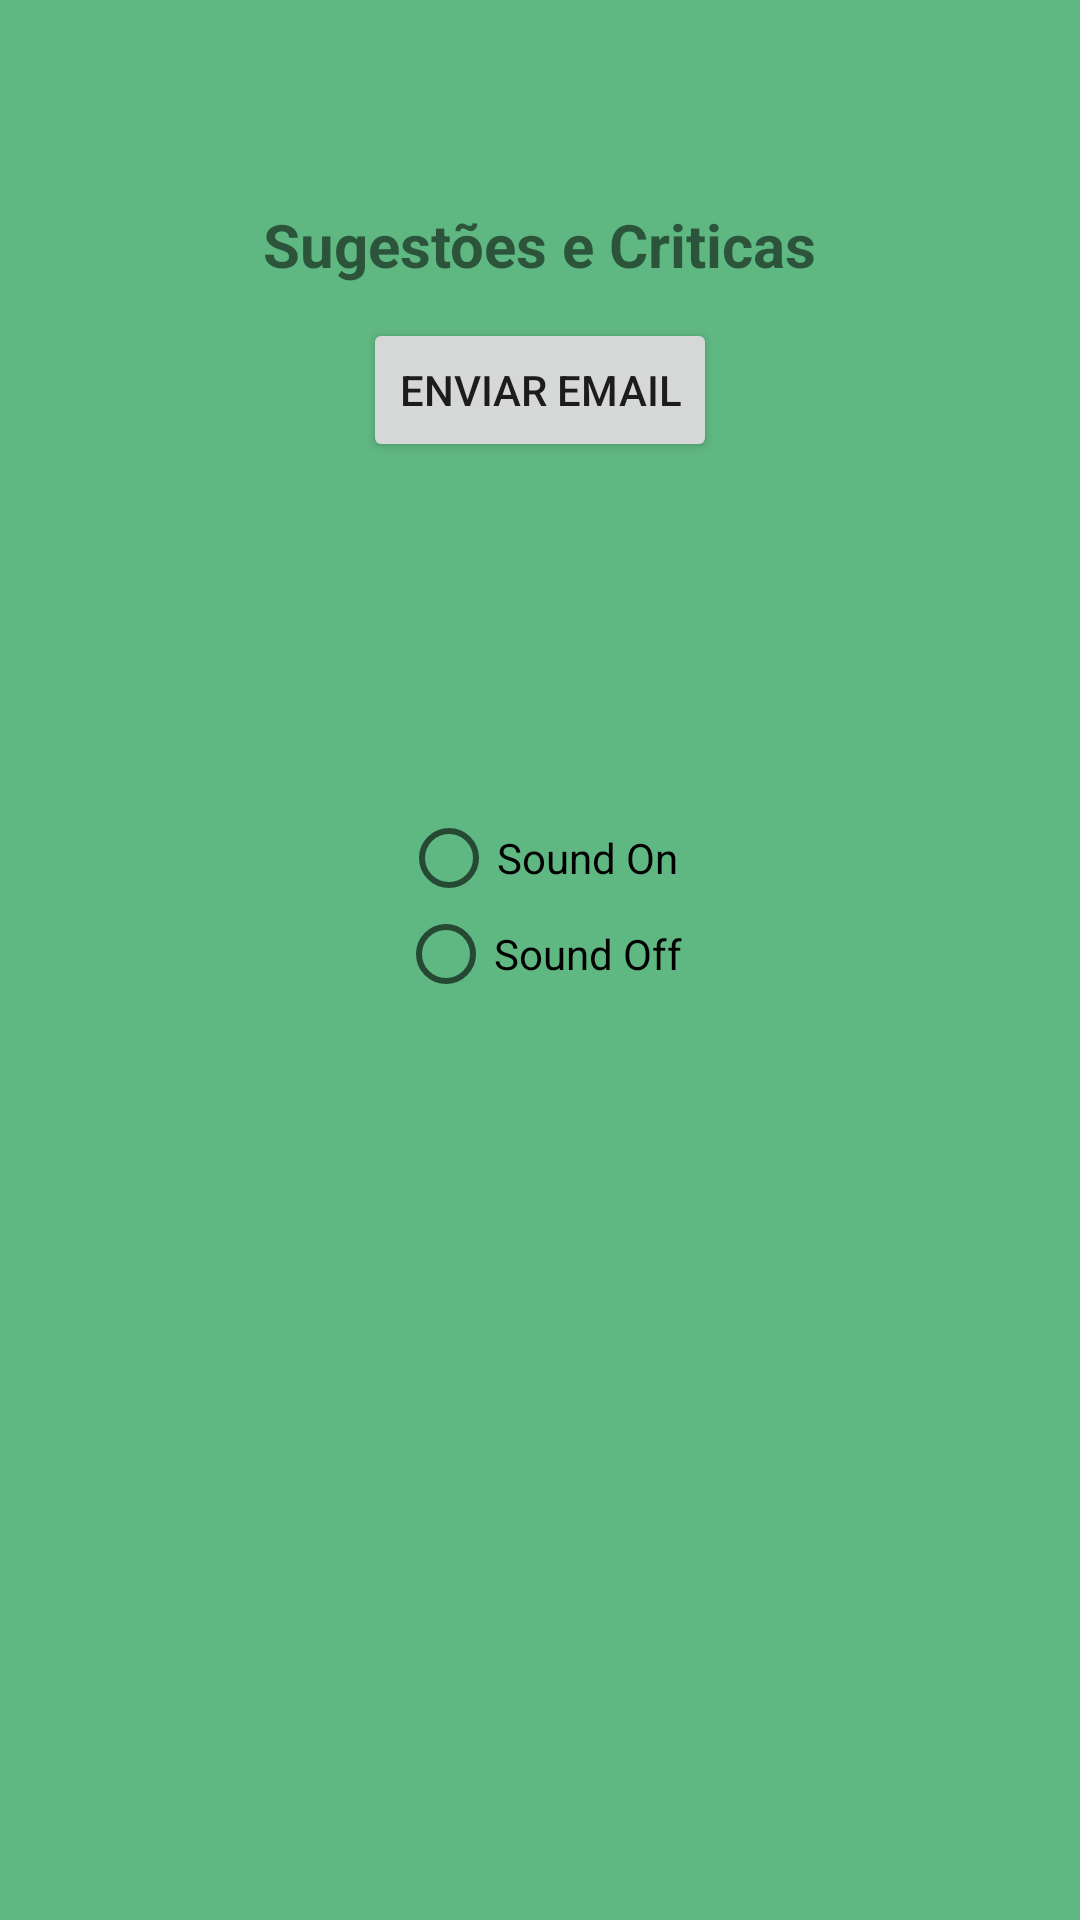

Write the Android layout XML for this screen, with the resource values it uses.
<!-- AndroidManifest.xml: application theme AppTheme -->
<!-- res/layout/activity_settings.xml -->
<?xml version="1.0" encoding="utf-8"?>
<RelativeLayout xmlns:android="http://schemas.android.com/apk/res/android"
    xmlns:tools="http://schemas.android.com/tools"
    android:layout_width="match_parent"
    android:layout_height="match_parent"
    android:paddingBottom="@dimen/activity_vertical_margin"
    android:paddingLeft="@dimen/activity_horizontal_margin"
    android:paddingRight="@dimen/activity_horizontal_margin"
    android:paddingTop="@dimen/activity_vertical_margin"
    tools:context="com.example.helio.projectoandroid.settingsActivity"
    android:background="@color/color_3">

    <RadioGroup
        android:layout_width="match_parent"
        android:layout_height="100dp"
        android:id="@+id/settings"
        android:layout_centerVertical="true"
        android:layout_alignParentLeft="true"
        android:layout_alignParentStart="true">

        <RadioButton
            android:layout_width="wrap_content"
            android:layout_height="wrap_content"
            android:text="Sound On"
            android:id="@+id/radioButton1"
            android:layout_gravity="center_horizontal"
            android:onClick="onSoundClick"/>

        <RadioButton
            android:layout_width="wrap_content"
            android:layout_height="wrap_content"
            android:text="Sound Off"
            android:id="@+id/radioButton2"
            android:layout_gravity="center_horizontal" />
    </RadioGroup>

    <Button
        android:layout_width="wrap_content"
        android:layout_height="wrap_content"
        android:text="@string/email"
        android:id="@+id/button4"
        android:layout_marginTop="106dp"
        android:layout_alignParentTop="true"
        android:layout_centerHorizontal="true" />

    <TextView
        android:layout_width="wrap_content"
        android:layout_height="wrap_content"
        android:text="Sugestões e Criticas"
        android:id="@+id/textView3"
        android:layout_marginBottom="59dp"
        android:layout_alignBottom="@+id/button4"
        android:layout_centerHorizontal="true"
        android:textSize="20dp"
        android:textStyle="bold" />

</RelativeLayout>
<!-- resources referenced by this layout -->
<resources>
  <color name="color_3">#5fb781</color>
  <string name="email">Enviar Email</string>
  <style name="AppTheme" parent="Theme.AppCompat.Light.DarkActionBar">
          
          <item name="colorPrimary">@color/colorPrimary</item>
          <item name="colorPrimaryDark">@color/colorPrimaryDark</item>
          <item name="colorAccent">@color/colorAccent</item>
      </style>
  <color name="colorPrimary">#3F51B5</color>
  <color name="colorPrimaryDark">#303F9F</color>
  <color name="colorAccent">#FF4081</color>
</resources>
